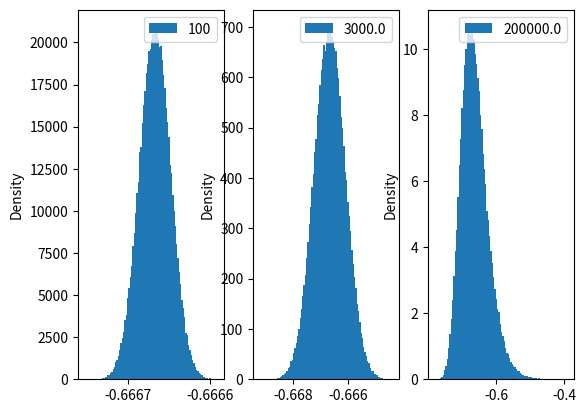
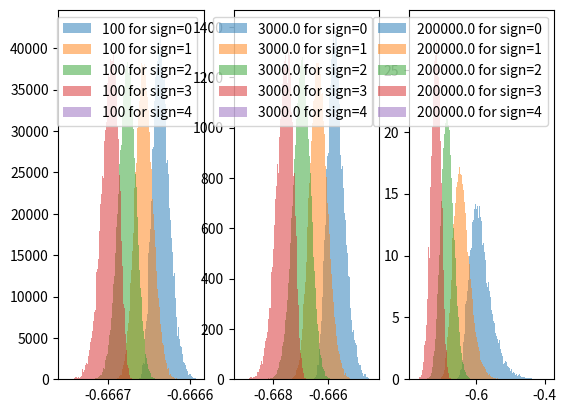

Generate these figures, in order, with matplotlib:
def powerspectrum_from_the_book(alpha):
    if not isinstance(alpha, float):
        raise Exception("alpha is not float")
    L = 1.0 # the 'physical' box size, sets units of the fundamental mode
    kmin = 2.0*np.pi/L # the fundamental mode of the box
    kmax = kmin * N/2 # the Nyquist mode of each linear dimension
    k1d = np.fft.fftfreq(N,d=1.0/kmin/N) # get FFT mode vector
    kv = np.meshgrid(k1d,k1d,k1d) # get k vector, k = (kx,ky,kz)
    fk = np.random.normal(size=(N,N,N)) + 1j * np.random.normal(size=(N,N,N))
    norm = 1.0/(2*np.pi)**(-1.5)
    kmod = np.sqrt(kv[0]**2 + kv[1]**2 + kv[2]**2) # modulus of k = (kx,ky,kz)
    fk = fk * kmod ** -(alpha/2) # multiply with amplitude
    fk[0,0,0] = 0.0 # zero f(k=0), to enforce zero mean
    f = np.fft.ifftn(fk) # inverse transform
    f = norm * np.real( f ) # take real part and normalise
    return f, fk, kmod, kv

def gradient(a):
    f, fk, kmod, kv = powerspectrum_from_the_book(a);
    # create an empty N*N*N*3 field (4D!) to hold the gradient field
    fD1 = np.zeros([N,N,N,3],dtype=complex)
    # loop over dimensions
    for i in range(3):
        # store component i in gradient field
        fD1[...,i] = fk * 1j * kv[i] / kmod
        fD1[0,0,0,i] = 0.0
    # inverse transform along axes 0,1,2 (but not 3) of the 4d array
    D1 = np.real(np.fft.ifftn(fD1,axes=[0,1,2]))
    return D1
def hessian(alpha):
    f, fk, kmod, kv = powerspectrum_from_the_book(alpha);
    # create an empty N*N*N*3 field (4D!) to hold the gradient field
    fH1 = np.zeros([N,N,N,3,3],dtype=complex)
    # loop over dimensions
    for i in range(3):
        for j in range(3):
            # store component i in gradient field
            fH1[...,i,j] = fk  * kv[i] * kv[j]/ kmod**2 #where does the 1j go?
            fH1[0,0,0,i,j] = 0.0
    H1 = np.real(np.fft.ifftn(fH1,axes=[0,1,2]))
    return H1
def signature(alpha):
    if not isinstance(alpha, float):
        raise Exception("alpha is not float")
    #get hessian for a powerspectrum
    H = hessian(alpha) #dimension N,N,N,3,3
    eigen = np.sort(np.linalg.eigvals(H), axis=3) #axis=3 keeps the dimension smooth, thank you stackoverflow
    #signature has to have dimension N,N,N,1
    signature = np.zeros((N,N,N))
    #python loops are slow as fuck, is there no faster way? I am so bad 
    for dim1 in range(len(eigen)):
        for dim2 in range(len(eigen[dim1])):
            for dim3 in range(len(eigen[dim2])):
                #whoever came up with this insane notation of array[boolean expression]....there is a special place in hell
                signature[dim1,dim2,dim3] = len(eigen[dim1,dim2,dim3][eigen[dim1,dim2,dim3]>0.0]) #number of eigenvalues >0.0 for a point x
    return signature,eigen
def lagrange_map(D):
    test = np.linspace(0,1,N)
    q = np.meshgrid(test,test,test)
    print(q)
    g = gradient(alpha)
    positions = np.zeros([N,N,N,3])
    for i in range(3):
        positions[...,i] = q[i] + D*g[...,i]
    return positions
import matplotlib.pyplot as plt
import numpy as np
def delta_d(D, eigen):
    return 1/((1+D*eigen[...,0]) + (1+D*eigen[...,1]) + (1+D*eigen[...,2])) -1
def plot_particles():
    a = [3.0,5.0,7.0]
    N = 32
    D = 10
    fig =plt.figure(figsize=(10,10),constrained_layout=True)
    array_pos = np.arange(1,10).reshape((3,3))
    for i in range(3):
        alpha = a[i]
        sig, eigen = signature(alpha)
        delta = delta_d(D,eigen)
        deltas = [0,3e3, 9e3, 3e6, 6e6, 3e9, 6e9, 3e12, 6e12, 3e15]
        for j in range(3):
            positions = lagrange_map(deltas[array_pos[i,j]])
            ax = fig.add_subplot(3,3,array_pos[i,j],projection='3d')
            ax.set_xlabel(f"alpha={alpha}")
            ax.set_ylabel(f"D={np.average(delta.flatten())}")
            ax.scatter(positions[...,0], positions[...,1], positions[...,2],c=delta)
    plt.show()
if __name__ == "__main__":
    #plot_particles()
    alpha = 3.0
    N = 64
    L = 1.0
    D = [100,3e3, 2e5]
    f, fk, kmod, kv = powerspectrum_from_the_book(alpha); #I love global variables, such a good coding practice (not)
    sig, eigen = signature(alpha)
    fig, axs = plt.subplots(1,3)
    for d in range(len(D)):
        delta_average = delta_d(D[d],eigen)
        axs[d].hist(delta_average.flatten(), bins=100, density=True, label=f"{D[d]}")
        axs[d].legend()
        axs[d].set_ylabel("Density")
    plt.show()
    fig, axs = plt.subplots(1,3)
    for d in range(len(D)):
        delta_average = delta_d(D[d],eigen)

        axs[d].hist(delta_average[sig==0], bins=100, density=True, label=f"{D[d]} for sign=0", alpha=0.5)
        axs[d].hist(delta_average[sig==1], bins=100, density=True, label=f"{D[d]} for sign=1", alpha=0.5)
        axs[d].hist(delta_average[sig==2], bins=100, density=True, label=f"{D[d]} for sign=2", alpha=0.5)
        axs[d].hist(delta_average[sig==3], bins=100, density=True, label=f"{D[d]} for sign=3", alpha=0.5)
        axs[d].hist(delta_average[sig==4], bins=100, density=True, label=f"{D[d]} for sign=4", alpha=0.5)
        axs[d].legend()
    plt.show()
    